Labelled photos from "Thermal", an image-classification folder in chen-lu21/plant-disease-detection. The possible labels are: rice leaf brown spot, rice leaf healthy, rice leaf hispa, rice leaf blast.

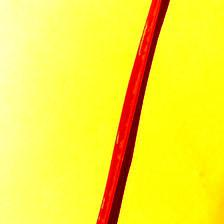
Label: rice leaf hispa

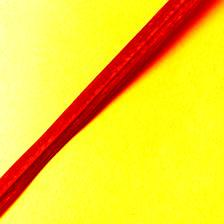
Label: rice leaf healthy

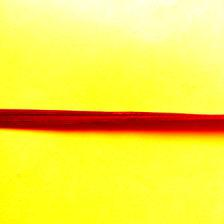
Label: rice leaf hispa

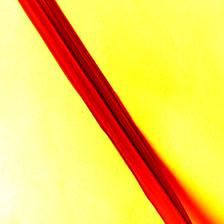
Label: rice leaf healthy

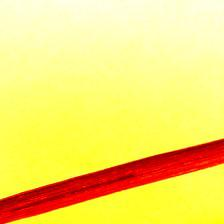
Label: rice leaf brown spot

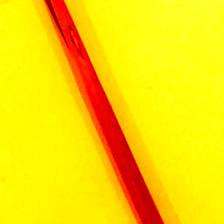
Label: rice leaf blast
